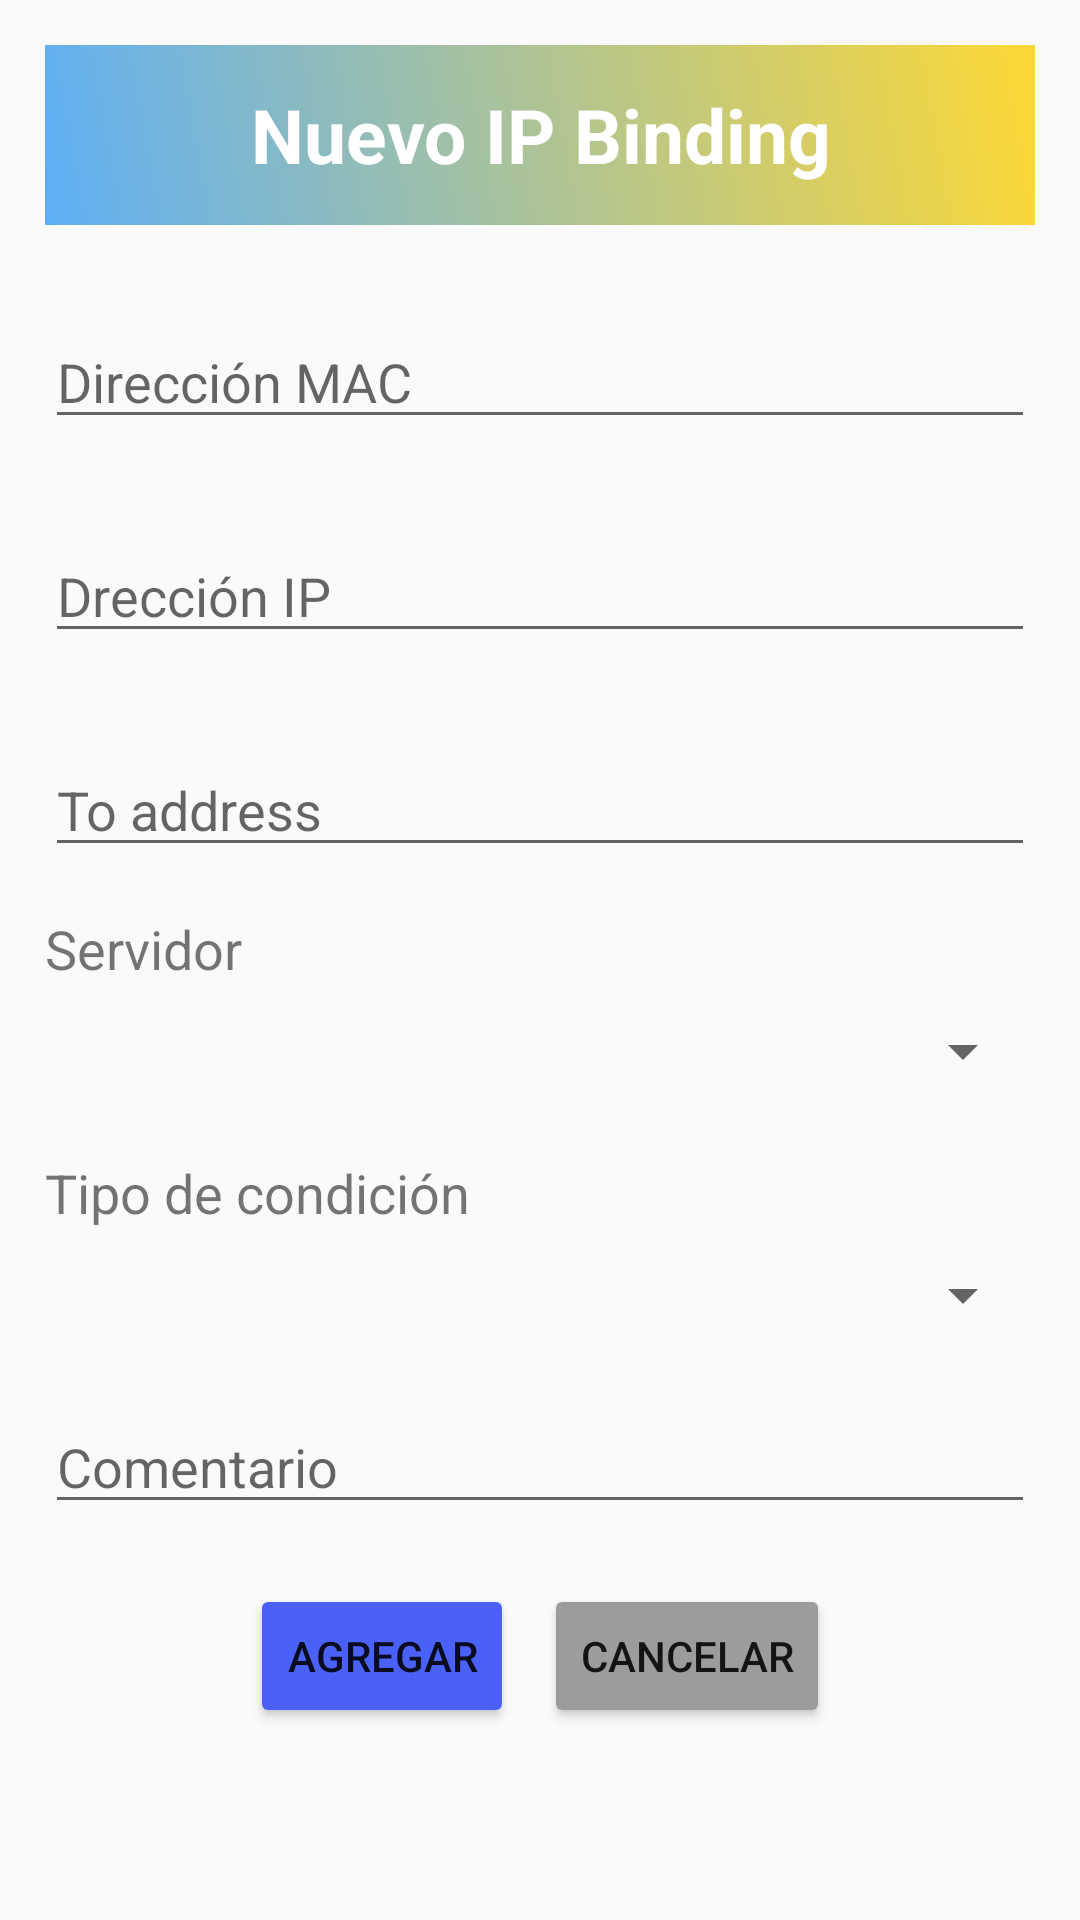

Layout XML and referenced resources for this Android screen:
<!-- AndroidManifest.xml: application theme Theme.MikroFicha -->
<!-- res/layout/modal_agregar_ipbinding.xml -->
<?xml version="1.0" encoding="utf-8"?>
<LinearLayout xmlns:android="http://schemas.android.com/apk/res/android"
    android:layout_width="match_parent"
    android:layout_height="match_parent"
    android:orientation="vertical"
    >

    <TextView
        android:layout_width="match_parent"
        android:layout_height="60dp"
        android:layout_margin="15dp"
        android:text="Nuevo IP Binding"
        android:gravity="center"
        android:textColor="#FFFFFF"
        android:textSize="25dp"
        android:background="@drawable/gradiente_admin3"
        android:textStyle="bold"
        ></TextView>

    <EditText
        android:id="@+id/mac_modal_ipbinding"
        android:layout_width="match_parent"
        android:layout_height="wrap_content"
        android:layout_margin="15dp"
        android:hint="Dirección MAC"></EditText>

    <EditText
        android:id="@+id/ip_modal_ipbinding"
        android:layout_width="match_parent"
        android:layout_height="wrap_content"
        android:hint="Drección IP"
        android:layout_margin="15dp"></EditText>

    <EditText
        android:id="@+id/to_modal_ipbinding"
        android:layout_width="match_parent"
        android:layout_height="wrap_content"
        android:hint="To address"
        android:layout_margin="15dp"></EditText>

    <TextView
        android:layout_width="match_parent"
        android:layout_height="wrap_content"
        android:layout_marginLeft="15dp"
        android:layout_marginRight="15dp"
        android:layout_marginBottom="10dp"
        android:textSize="18sp"
        android:text="Servidor"></TextView>

    <Spinner
        android:id="@+id/servidor_spiner_ipbinding"
        android:layout_width="match_parent"
        android:layout_height="wrap_content"
        android:layout_marginLeft="15dp"
        android:layout_marginRight="15dp"
        android:layout_marginBottom="8dp"></Spinner>

    <TextView
        android:layout_width="match_parent"
        android:layout_height="wrap_content"
        android:layout_marginTop="15dp"
        android:layout_marginLeft="15dp"
        android:layout_marginRight="15dp"
        android:layout_marginBottom="10dp"
        android:textSize="18sp"
        android:text="Tipo de condición"></TextView>

    <Spinner
        android:id="@+id/tipo_spiner_ipbinding"
        android:layout_width="match_parent"
        android:layout_height="wrap_content"
        android:layout_marginLeft="15dp"
        android:layout_marginRight="15dp"
        android:layout_marginBottom="8dp"></Spinner>


    <EditText
        android:id="@+id/comentario_modal_ipbinding"
        android:layout_width="match_parent"
        android:layout_height="wrap_content"
        android:hint="Comentario"
        android:layout_margin="15dp"></EditText>

    <LinearLayout
        android:layout_width="match_parent"
        android:layout_height="wrap_content"
        android:orientation="horizontal"
        android:gravity="center">
        <Button
            android:id="@+id/btn_agregar_modal_ipbinding"
            android:layout_width="wrap_content"
            android:layout_height="wrap_content"
            android:text="Agregar"
            android:layout_margin="5dp"
            android:backgroundTint="#4961F6"
            ></Button>

        <Button
            android:id="@+id/btn_cancelar_modal_ipbinding"
            android:layout_width="wrap_content"
            android:layout_height="wrap_content"
            android:text="Cancelar"
            android:backgroundTint="#9C9C9C"
            android:layout_margin="5dp"></Button>
    </LinearLayout>




</LinearLayout>
<!-- resources referenced by this layout -->
<resources>
  <!-- drawable gradiente_admin3 (drawable) -->
  <?xml version="1.0" encoding="utf-8"?>
  <shape xmlns:android="http://schemas.android.com/apk/res/android">
  
      <gradient
          android:type="linear"
          android:angle="45"
          android:startColor="#5EAFF6"
          android:endColor="#FDD835"></gradient>
  </shape>
  <style name="Theme.MikroFicha" parent="Theme.MaterialComponents.Light.DarkActionBar">
          
          <item name="colorPrimary">@color/primary_light</item>
          <item name="colorPrimaryVariant">@color/primary_variant_light</item>
          <item name="colorOnPrimary">@color/on_primary_light</item>
  
          <item name="colorSecondary">@color/secondary_light</item>
          <item name="colorSecondaryVariant">@color/secondary_variant_light</item>
          <item name="colorOnSecondary">@color/on_secondary_light</item>
  
          
          <item name="android:colorBackground">@color/background_light</item>
          <item name="colorSurface">@color/surface_light</item>
          <item name="colorOnBackground">@color/on_background_light</item>
          <item name="colorOnSurface">@color/on_surface_light</item>
  
          
          <item name="android:statusBarColor">?attr/colorPrimaryVariant</item>
  
          <item name="android:windowOptOutEdgeToEdgeEnforcement" tools:ignore="NewApi">true</item>
      </style>
  <color name="primary_light">#7C4DFF</color>
  <color name="primary_variant_light">#651FFF</color>
  <color name="on_primary_light">#FFFFFF</color>
  <color name="secondary_light">#00B8D4</color>
  <color name="secondary_variant_light">#00ACC1</color>
  <color name="on_secondary_light">#000000</color>
  <color name="background_light">#FAFAFA</color>
  <color name="surface_light">#FFFFFF</color>
  <color name="on_background_light">#202124</color>
  <color name="on_surface_light">#202124</color>
</resources>
